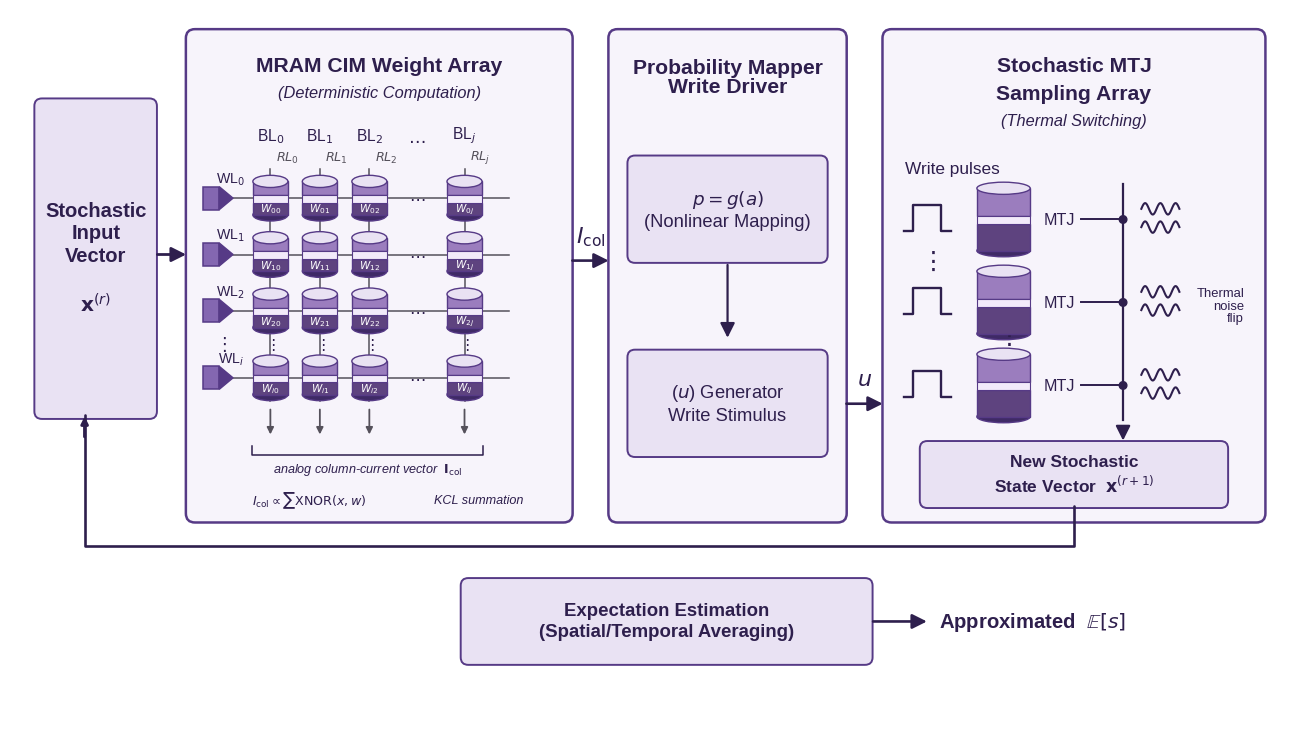

Write the Python code that produced this figure. (Note: this script raises an exception after producing the figure.)
"""
Fig 4.1 -- sMTJ-PBNN hardware principle (top-journal layout, Arial).

Three coupled functional blocks plus a feedback loop on the same physical
sMTJ substrate:

  1. MRAM CIM weight array runs a deterministic XNOR-popcount column sum
     over the stochastic input vector x^(r).
  2. Probability mapping & stochastic write driver convert the column
     current into a write stimulus u for the device array.
  3. Stochastic MTJ sampling array converts u into a new state vector
     x^(r+1) via thermal-activation switching.

x^(r+1) feeds back as the next input; spatial / temporal averaging across
cycles delivers the approximated expectation E[s].

Output: article/figs/Chapter04_local_01.png (and a sibling .pdf).
"""
from pathlib import Path

import matplotlib as mpl
import matplotlib.pyplot as plt
import numpy as np
from matplotlib.patches import (
    Ellipse, FancyArrowPatch, FancyBboxPatch, PathPatch, Polygon, Rectangle,
)
from matplotlib.path import Path as MplPath


INK         = "#2E1F4D"
PURPLE      = "#563A86"
PURPLE_MID  = "#8467B1"
PURPLE_FILL = "#E9E2F3"
PURPLE_FAINT= "#F7F4FB"
PURPLE_FREE = "#9B7DBE"   # free layer  (lighter)
PURPLE_PIN  = "#5E437F"   # pinned layer (darker)
PURPLE_DARK = "#3F2A66"   # bottom-cap shadow
BARRIER     = "#F2EAFA"   # tunnel barrier (very light)
GRAY        = "#55515B"


mpl.rcParams.update({
    "font.family": "sans-serif",
    "font.sans-serif": ["Arial", "Liberation Sans", "DejaVu Sans"],
    "mathtext.fontset": "dejavusans",
    "axes.unicode_minus": False,
    "pdf.fonttype": 42,
    "ps.fonttype": 42,
})


# ----------------------------------------------------------------------------
# Drawing primitives
# ----------------------------------------------------------------------------
def rounded_block(ax, x, y, w, h, fill=PURPLE_FAINT, edge=PURPLE, lw=1.8):
    ax.add_patch(FancyBboxPatch(
        (x, y), w, h,
        boxstyle="round,pad=0.04,rounding_size=0.12",
        linewidth=lw, edgecolor=edge, facecolor=fill, zorder=1,
    ))


def small_box(ax, x, y, w, h, text, fontsize=13, fill=PURPLE_FILL, fontweight="normal"):
    ax.add_patch(FancyBboxPatch(
        (x, y), w, h,
        boxstyle="round,pad=0.03,rounding_size=0.10",
        linewidth=1.4, edgecolor=PURPLE, facecolor=fill, zorder=2,
    ))
    ax.text(x + w / 2, y + h / 2, text,
            ha="center", va="center",
            fontsize=fontsize, color=INK,
            fontweight=fontweight, linespacing=1.25, zorder=3)


def arrow(ax, start, end, label=None, label_offset=(0.0, 0.32),
          label_size=15, lw=1.9):
    ax.add_patch(FancyArrowPatch(
        start, end, arrowstyle="-|>", mutation_scale=22,
        linewidth=lw, color=INK,
        shrinkA=2, shrinkB=2, zorder=3,
    ))
    if label:
        mx = (start[0] + end[0]) / 2 + label_offset[0]
        my = (start[1] + end[1]) / 2 + label_offset[1]
        ax.text(mx, my, label, ha="center", va="center",
                fontsize=label_size, color=INK, style="italic", zorder=4)


def draw_mtj(ax, cx, cy, w=0.55, h=0.86):
    """
    sMTJ stack: top electrode cap -> free layer -> tunnel barrier ->
    pinned layer -> bottom electrode (darker shadow). The barrier band
    in the middle is the visual marker that distinguishes this from a
    plain cylinder.
    """
    ell_h    = 0.16
    barrier_h = 0.10
    body_top  = cy + h / 2 - ell_h / 2     # where the top ellipse sits
    body_bot  = cy - h / 2 + ell_h / 2     # where the bottom ellipse sits
    # split body into upper (free) and lower (pinned) around the barrier
    barrier_y = cy - barrier_h / 2 - 0.01
    free_y    = barrier_y + barrier_h
    free_h    = body_top - free_y
    pinned_h  = barrier_y - body_bot

    # Pinned layer (lower, darker)
    ax.add_patch(Rectangle(
        (cx - w / 2, body_bot), w, pinned_h,
        facecolor=PURPLE_PIN, edgecolor=PURPLE, linewidth=1.0, zorder=5,
    ))
    # Tunnel barrier (thin light band)
    ax.add_patch(Rectangle(
        (cx - w / 2, barrier_y), w, barrier_h,
        facecolor=BARRIER, edgecolor=PURPLE, linewidth=0.8, zorder=6,
    ))
    # Free layer (upper, lighter)
    ax.add_patch(Rectangle(
        (cx - w / 2, free_y), w, free_h,
        facecolor=PURPLE_FREE, edgecolor=PURPLE, linewidth=1.0, zorder=5,
    ))
    # Top cap (electrode face)
    ax.add_patch(Ellipse(
        (cx, body_top), w, ell_h,
        facecolor=PURPLE_FILL, edgecolor=PURPLE, linewidth=1.0, zorder=7,
    ))
    # Bottom cap (electrode shadow)
    ax.add_patch(Ellipse(
        (cx, body_bot), w, ell_h,
        facecolor=PURPLE_DARK, edgecolor=PURPLE, linewidth=1.0, zorder=4,
    ))


def draw_pulse(ax, cx, cy, w=0.66, h=0.58):
    pts = [
        (cx - w / 2,         cy - h / 3),
        (cx - w / 4 - 0.03,  cy - h / 3),
        (cx - w / 4 - 0.03,  cy + h / 3),
        (cx + w / 4 + 0.03,  cy + h / 3),
        (cx + w / 4 + 0.03,  cy - h / 3),
        (cx + w / 2,         cy - h / 3),
    ]
    xs, ys = zip(*pts)
    ax.plot(xs, ys, color=INK, linewidth=1.7, zorder=4)


def draw_squiggle(ax, x0, y0, dx=0.74, amp=0.10, cycles=3):
    xs = np.linspace(x0, x0 + dx, 90)
    ys = y0 + amp * np.sin((xs - x0) / dx * cycles * 2 * np.pi)
    ax.plot(xs, ys, color=INK, linewidth=1.5, zorder=4)


# ----------------------------------------------------------------------------
# Figure
# ----------------------------------------------------------------------------
fig, ax = plt.subplots(figsize=(16.7, 9.5))
ax.set_xlim(0, 17)
ax.set_ylim(0, 9.4)
ax.axis("off")
ax.set_aspect("equal", adjustable="box")


# Shared top-row geometry
BLOCK_Y, BLOCK_TOP = 2.70, 9.10
BLOCK_H = BLOCK_TOP - BLOCK_Y


# ===== Stochastic Input Vector =====
INPUT_X, INPUT_Y, INPUT_W, INPUT_H = 0.35, 4.05, 1.55, 4.15
small_box(ax, INPUT_X, INPUT_Y, INPUT_W, INPUT_H,
          "Stochastic\nInput\nVector\n\n$\\mathbf{x}^{(r)}$",
          fontsize=14.5, fontweight="bold")
arrow(ax, (INPUT_X + INPUT_W, 6.18), (2.35, 6.18), lw=2.0)


# ===== MRAM CIM Weight Array =====
MRAM_X, MRAM_W = 2.35, 5.00
rounded_block(ax, MRAM_X, BLOCK_Y, MRAM_W, BLOCK_H)
TITLE_SIZE = 15.2
SUBTITLE_SIZE = 11.8

ax.text(MRAM_X + MRAM_W / 2, 8.78, "MRAM CIM Weight Array",
        ha="center", va="top", fontsize=TITLE_SIZE, color=INK,
        fontweight="bold", zorder=3)
ax.text(MRAM_X + MRAM_W / 2, 8.40, "(Deterministic Computation)",
        ha="center", va="top", fontsize=SUBTITLE_SIZE, color=INK,
        style="italic", zorder=3)

# Crossbar
COLS, ROWS = 4, 4
xb_col_xs = np.array([
    MRAM_X + 1.07,
    MRAM_X + 1.72,
    MRAM_X + 2.37,
    MRAM_X + 3.62,
])
xb_row_ys = np.array([6.92, 6.18, 5.44, 4.56])
MTJ_W_XB, MTJ_H_XB = 0.46, 0.60
WL_STUB_X = MRAM_X + 0.18
WL_STUB_W, WL_STUB_H = 0.22, 0.30
WL_WEDGE_X = WL_STUB_X + WL_STUB_W
WL_WEDGE_TIP_X = WL_WEDGE_X + 0.18
WL_LINE_X0 = WL_WEDGE_TIP_X
WL_LINE_X1 = xb_col_xs[-1] + 0.58
WL_LABEL_X = xb_col_xs[0] - 0.34

# WL rows
for i, ry in enumerate(xb_row_ys):
    ax.add_patch(Rectangle(
        (WL_STUB_X, ry - WL_STUB_H / 2), WL_STUB_W, WL_STUB_H,
        facecolor=PURPLE_MID, edgecolor=PURPLE, linewidth=1.1, zorder=6,
    ))
    ax.add_patch(Polygon(
        [[WL_WEDGE_X, ry - WL_STUB_H / 2],
         [WL_WEDGE_TIP_X, ry],
         [WL_WEDGE_X, ry + WL_STUB_H / 2]],
        closed=True, facecolor=PURPLE, edgecolor=PURPLE, linewidth=1.0, zorder=6,
    ))
    ax.plot([WL_LINE_X0, WL_LINE_X1], [ry, ry],
            color=GRAY, linewidth=1.1, zorder=3)
    idx = f"{i}" if i < ROWS - 1 else "i"
    ax.text(WL_LABEL_X, ry + 0.14, f"WL$_{{{idx}}}$",
            fontsize=10.2, color=INK, ha="right", va="bottom", zorder=7)

# BL / RL labels & vertical column lines
for j, cx in enumerate(xb_col_xs):
    ax.plot([cx, cx], [xb_row_ys[-1] - 0.30, xb_row_ys[0] + 0.38],
            color=GRAY, linewidth=1.1, zorder=3)
    jdx = f"{j}" if j < COLS - 1 else "j"
    ax.text(cx, 7.62, f"BL$_{{{jdx}}}$",
            fontsize=11.2, color=INK, ha="center", va="bottom", zorder=4)
    ax.text(cx + 0.07, 7.35, f"$RL_{{{jdx}}}$",
            fontsize=9.2, color=GRAY, style="italic",
            ha="left", va="bottom", zorder=4)

ax.text((xb_col_xs[2] + xb_col_xs[3]) / 2, 7.68, r"$\cdots$",
        fontsize=12.6, color=INK, ha="center", va="center", zorder=4)

# MTJs + W_ij labels
for i, ry in enumerate(xb_row_ys):
    for j, cx in enumerate(xb_col_xs):
        draw_mtj(ax, cx, ry, w=MTJ_W_XB, h=MTJ_H_XB)
        idx = f"{i}" if i < ROWS - 1 else "i"
        jdx = f"{j}" if j < COLS - 1 else "j"
        # White weight labels sit on the dark pinned layer for contrast.
        ax.text(cx, ry - 0.14, f"$W_{{{idx}{jdx}}}$",
                fontsize=7.6, color="white", ha="center", va="center",
                fontweight="bold", zorder=8)

# Inter-column ellipsis between j=2 and j=j
ell_col_x = (xb_col_xs[-2] + xb_col_xs[-1]) / 2
for ry in xb_row_ys:
    ax.text(ell_col_x, ry, r"$\cdots$",
            fontsize=11.8, color=INK, ha="center", va="center", zorder=4)

# Inter-row ellipsis between i=2 and i=i
ell_row_y = (xb_row_ys[-2] + xb_row_ys[-1]) / 2
ax.text(MRAM_X + 0.42, ell_row_y, r"$\vdots$",
        fontsize=12.8, color=INK, ha="center", va="center", zorder=4)
for cx in xb_col_xs:
    ax.text(cx, ell_row_y, r"$\vdots$",
            fontsize=11.2, color=INK, ha="center", va="center", zorder=4)

# Bottom column-current arrows
ARROW_TOP_Y, ARROW_BOT_Y = 4.18, 3.78
for cx in xb_col_xs:
    ax.annotate("", xy=(cx, ARROW_BOT_Y), xytext=(cx, ARROW_TOP_Y),
                arrowprops=dict(arrowstyle="-|>", color=GRAY, lw=1.3),
                zorder=3)

# Bottom legends
brace_l, brace_r, brace_y = xb_col_xs[0] - 0.24, xb_col_xs[-1] + 0.24, 3.54
ax.plot([brace_l, brace_l, brace_r, brace_r],
        [brace_y + 0.12, brace_y, brace_y, brace_y + 0.12],
        color=INK, linewidth=1.1, zorder=4)
ax.text((brace_l + brace_r) / 2, 3.36,
        r"analog column-current vector  $\mathbf{I}_{\mathrm{col}}$",
        fontsize=9.1, color=INK, style="italic",
        ha="center", va="center", zorder=4)

ax.text(MRAM_X + 1.58, 2.95,
        r"$I_{\mathrm{col}}\propto\sum \mathrm{XNOR}(x,w)$",
        fontsize=9.1, color=INK, style="italic",
        ha="center", va="center", zorder=4)
ax.text(MRAM_X + 3.80, 2.95, "KCL summation",
        fontsize=9.1, color=INK, style="italic",
        ha="center", va="center", zorder=4)


# I_col arrow (MRAM -> Map)
arrow(ax, (MRAM_X + MRAM_W, 6.10), (7.90, 6.10),
      label="$I_{\\mathrm{col}}$", label_offset=(0, 0.32), label_size=16)


# ===== Probability Mapping & Stochastic Write Driver =====
MAP_X, MAP_W = 7.90, 3.05
rounded_block(ax, MAP_X, BLOCK_Y, MAP_W, BLOCK_H)
ax.text(MAP_X + MAP_W / 2, 8.76,
        "Probability Mapper\nWrite Driver",
        ha="center", va="top", fontsize=TITLE_SIZE, color=INK,
        fontweight="bold", linespacing=1.05, zorder=3)

# p = g(a) sub-box
small_box(ax, MAP_X + 0.24, 6.10, MAP_W - 0.48, 1.35,
          "$p = g(a)$\n(Nonlinear Mapping)", fontsize=13.2)
# Down-arrow
arrow(ax, (MAP_X + MAP_W / 2, 6.08), (MAP_X + MAP_W / 2, 5.05), lw=1.6)
# (u) Generator sub-box
small_box(ax, MAP_X + 0.24, 3.55, MAP_W - 0.48, 1.35,
          "($u$) Generator\nWrite Stimulus", fontsize=13.2)


# u arrow (Map -> MTJ Sampling)
arrow(ax, (MAP_X + MAP_W, 4.22), (MAP_X + MAP_W + 0.55, 4.22),
      label="$u$", label_offset=(0, 0.32), label_size=16)


# ===== Stochastic MTJ Sampling Array =====
MTJ_X, MTJ_W = MAP_X + MAP_W + 0.55, 4.95
rounded_block(ax, MTJ_X, BLOCK_Y, MTJ_W, BLOCK_H)
ax.text(MTJ_X + MTJ_W / 2, 8.78, "Stochastic MTJ",
        ha="center", va="top", fontsize=TITLE_SIZE, color=INK,
        fontweight="bold", zorder=3)
ax.text(MTJ_X + MTJ_W / 2, 8.42, "Sampling Array",
        ha="center", va="top", fontsize=TITLE_SIZE, color=INK,
        fontweight="bold", zorder=3)
ax.text(MTJ_X + MTJ_W / 2, 8.03, "(Thermal Switching)",
        ha="center", va="top", fontsize=SUBTITLE_SIZE, color=INK,
        style="italic", zorder=3)

# Write pulses caption
ax.text(MTJ_X + 0.25, 7.30, "Write pulses",
        fontsize=12.4, color=INK, ha="left", va="center", zorder=4)
ax.text(MTJ_X + MTJ_W - 0.24, 5.50,
        "Thermal\nnoise\nflip",
        fontsize=9.4, color=INK, ha="right", va="center",
        linespacing=1.05, zorder=4)

sample_ys = [6.64, 5.55, 4.46]
pulse_x = MTJ_X + 0.55
cell_x = MTJ_X + 1.55
bus_x = MTJ_X + 3.12
wave_x = MTJ_X + 3.36

ax.plot([bus_x, bus_x], [sample_ys[-1] - 0.46, sample_ys[0] + 0.46],
        color=INK, linewidth=1.6, zorder=3)
for k, cy in enumerate(sample_ys):
    draw_pulse(ax, pulse_x, cy + 0.02, w=0.62, h=0.52)
    draw_mtj(ax, cell_x, cy, w=0.70, h=0.98)
    ax.text(cell_x + 0.53, cy, "MTJ",
            fontsize=11.6, color=INK, ha="left", va="center", zorder=5)
    ax.plot([cell_x + 1.02, bus_x], [cy, cy],
            color=INK, linewidth=1.4, zorder=3)
    ax.add_patch(Ellipse((bus_x, cy), 0.10, 0.10,
                         facecolor=INK, edgecolor=INK, zorder=5))
    draw_squiggle(ax, wave_x, cy + 0.14, dx=0.50, amp=0.075, cycles=2.5)
    draw_squiggle(ax, wave_x, cy - 0.10, dx=0.50, amp=0.075, cycles=2.5)

ax.text(pulse_x, (sample_ys[0] + sample_ys[1]) / 2, r"$\vdots$",
        fontsize=18, color=INK, ha="center", va="center", zorder=4)
ax.text(cell_x, (sample_ys[1] + sample_ys[2]) / 2, r"$\vdots$",
        fontsize=18, color=INK, ha="center", va="center", zorder=4)


# ===== New Stochastic State Vector =====
NSV_X, NSV_Y, NSV_W, NSV_H = MTJ_X + 0.48, 2.88, MTJ_W - 0.96, 0.82
small_box(ax, NSV_X, NSV_Y, NSV_W, NSV_H,
          "New Stochastic\nState Vector  $\\mathbf{x}^{(r+1)}$",
          fontsize=12.5, fontweight="bold")
arrow(ax, (bus_x, sample_ys[-1] - 0.50), (bus_x, NSV_Y + NSV_H), lw=1.6)


# ===== Expectation Estimation -> Approximated E[s] =====
EXP_X, EXP_Y, EXP_W, EXP_H = 5.95, 0.82, 5.35, 1.08
small_box(ax, EXP_X, EXP_Y, EXP_W, EXP_H,
          "Expectation Estimation\n(Spatial/Temporal Averaging)",
          fontsize=13.4, fontweight="bold")
arrow(ax, (EXP_X + EXP_W, EXP_Y + EXP_H / 2),
      (EXP_X + EXP_W + 0.78, EXP_Y + EXP_H / 2), lw=1.9)
ax.text(EXP_X + EXP_W + 0.90, EXP_Y + EXP_H / 2,
        r"Approximated  $\mathbb{E}[s]$",
        fontsize=14.6, color=INK, ha="left", va="center", fontweight="bold")


# ===== Feedback loop: x^(r+1) -> x^(r), routed in the mid-lower lane =====
fb_y = 2.35
fb_verts = [
    (NSV_X + NSV_W / 2, NSV_Y),
    (NSV_X + NSV_W / 2, fb_y),
    (0.98, fb_y),
    (0.98, INPUT_Y + 0.02),
]
fb_codes = [MplPath.MOVETO, MplPath.LINETO, MplPath.LINETO, MplPath.LINETO]
ax.add_patch(PathPatch(MplPath(fb_verts, fb_codes),
                       edgecolor=INK, linewidth=1.9,
                       facecolor="none", zorder=2,
                       capstyle="round", joinstyle="round"))
# Arrowhead entering Input Vector from below
ax.annotate("", xy=(0.98, INPUT_Y + 0.04), xytext=(0.98, INPUT_Y - 0.30),
            arrowprops=dict(arrowstyle="-|>", color=INK, lw=2.2), zorder=3)

# ===== Save =====
out_dir = Path(__file__).resolve().parents[1] / "article" / "figs"
png_path = out_dir / "Chapter04_local_01.png"
pdf_path = out_dir / "Chapter04_local_01.pdf"
fig.savefig(png_path, dpi=320, bbox_inches="tight", facecolor="white")
fig.savefig(pdf_path, bbox_inches="tight", facecolor="white")
print(f"saved {png_path.name}")
print(f"saved {pdf_path.name}")
